Run: headless pygame with SDL's dummy video driver; simulated clock (each Clock.tick advances the game by its frame time, no real sleeping); random seed 0; keys injected as events and as key.get_pressed() state; no mouse input.
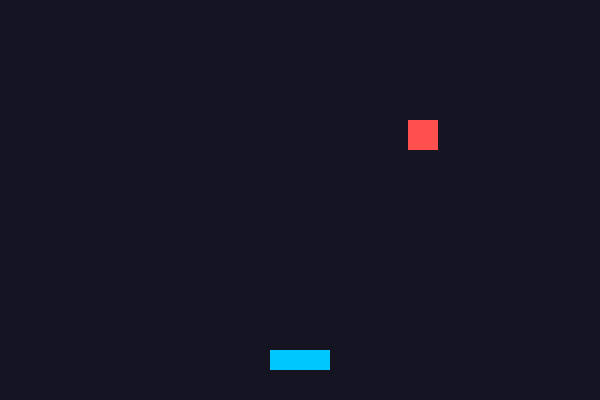
Frame 1 of 4 · flips 1–60 · no input
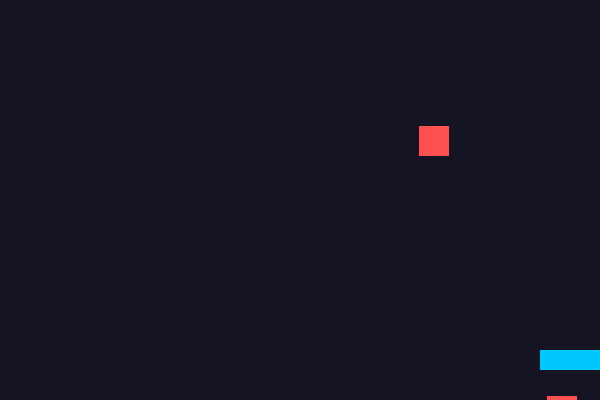
Frame 2 of 4 · flips 61–180 · tapped SPACE, RETURN · held RIGHT (→), D
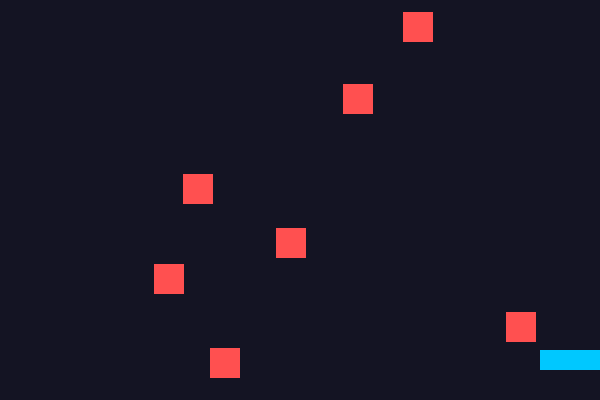
Frame 3 of 4 · flips 181–300 · held DOWN (↓), S
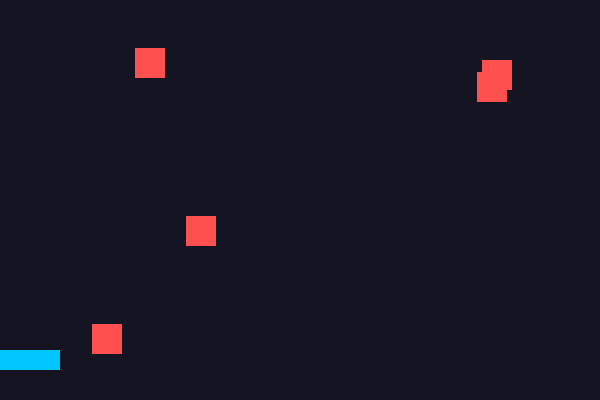
Frame 4 of 4 · flips 301–420 · held LEFT (←), A, UP (↑), W

The pygame program that drew these frames:

import pygame
import random

pygame.init()
tela = pygame.display.set_mode((600, 400))
relogio = pygame.time.Clock()
jogador = pygame.Rect(270, 350, 60, 20)
blocos = []

rodando = True
while rodando:
    for evento in pygame.event.get():
        if evento.type == pygame.QUIT:
            rodando = False

    teclas = pygame.key.get_pressed()
    if teclas[pygame.K_LEFT]:
        jogador.x -= 7
    if teclas[pygame.K_RIGHT]:
        jogador.x += 7
    jogador.clamp_ip(tela.get_rect())

    if random.random() < 0.05:
        x = random.randint(0, 570)
        blocos.append(pygame.Rect(x, -30, 30, 30))
    for bloco in blocos:
        bloco.y += 6

    tela.fill((20, 20, 35))
    pygame.draw.rect(tela, (0, 200, 255), jogador)
    for bloco in blocos:
        pygame.draw.rect(tela, (255, 80, 80), bloco)
    pygame.display.flip()
    relogio.tick(60)

pygame.quit()
